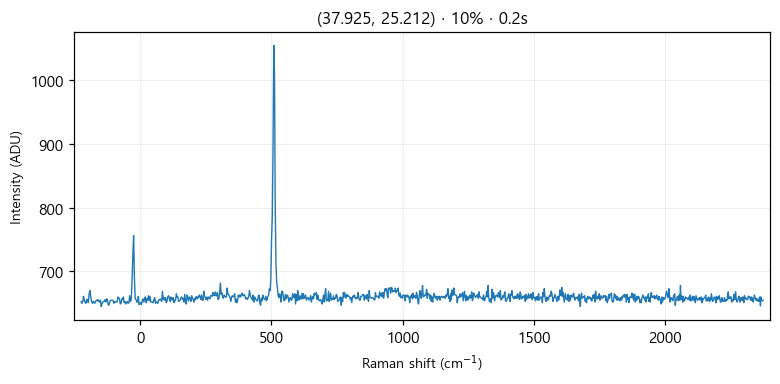

The table this chart was drawn from, first rows:
# laser_power_pct, 10
# exposure_time, 0.2
# laser_nm, 532
# mode, single
pixel, raman_shift_cm-1, wavelength_nm, intensity
0, -225, 525.7, 653
1, -221.9, 525.8, 650
2, -218.9, 525.9, 652
3, -215.8, 526, 661
4, -212.7, 526.1, 655
5, -209.7, 526.2, 652
6, -206.6, 526.2, 650
7, -203.5, 526.3, 656
8, -200.5, 526.4, 656
9, -197.4, 526.5, 651
10, -194.4, 526.6, 666
11, -191.3, 526.7, 670
12, -188.3, 526.7, 660
13, -185.2, 526.8, 653
14, -182.1, 526.9, 650
15, -179.1, 527, 653
16, -176, 527.1, 652
17, -173, 527.2, 650
18, -169.9, 527.3, 653
19, -166.9, 527.3, 655
20, -163.9, 527.4, 654
21, -160.8, 527.5, 656
22, -157.8, 527.6, 653
23, -154.7, 527.7, 652
24, -151.7, 527.8, 655
25, -148.6, 527.8, 645
26, -145.6, 527.9, 649
27, -142.6, 528, 652
28, -139.5, 528.1, 653
29, -136.5, 528.2, 653
30, -133.5, 528.3, 656
31, -130.4, 528.4, 652
32, -127.4, 528.4, 657
33, -124.4, 528.5, 655
34, -121.3, 528.6, 647
35, -118.3, 528.7, 648
36, -115.3, 528.8, 653
37, -112.3, 528.9, 655
38, -109.2, 528.9, 655
39, -106.2, 529, 655
40, -103.2, 529.1, 654
41, -100.2, 529.2, 650
42, -97.17, 529.3, 653
43, -94.15, 529.4, 652
44, -91.13, 529.5, 652
45, -88.12, 529.5, 652
46, -85.1, 529.6, 660
47, -82.09, 529.7, 658
48, -79.08, 529.8, 658
49, -76.07, 529.9, 649
50, -73.06, 530, 650
51, -70.05, 530, 657
52, -67.04, 530.1, 656
53, -64.03, 530.2, 660
54, -61.03, 530.3, 651
55, -58.03, 530.4, 653
... 968 more rows
